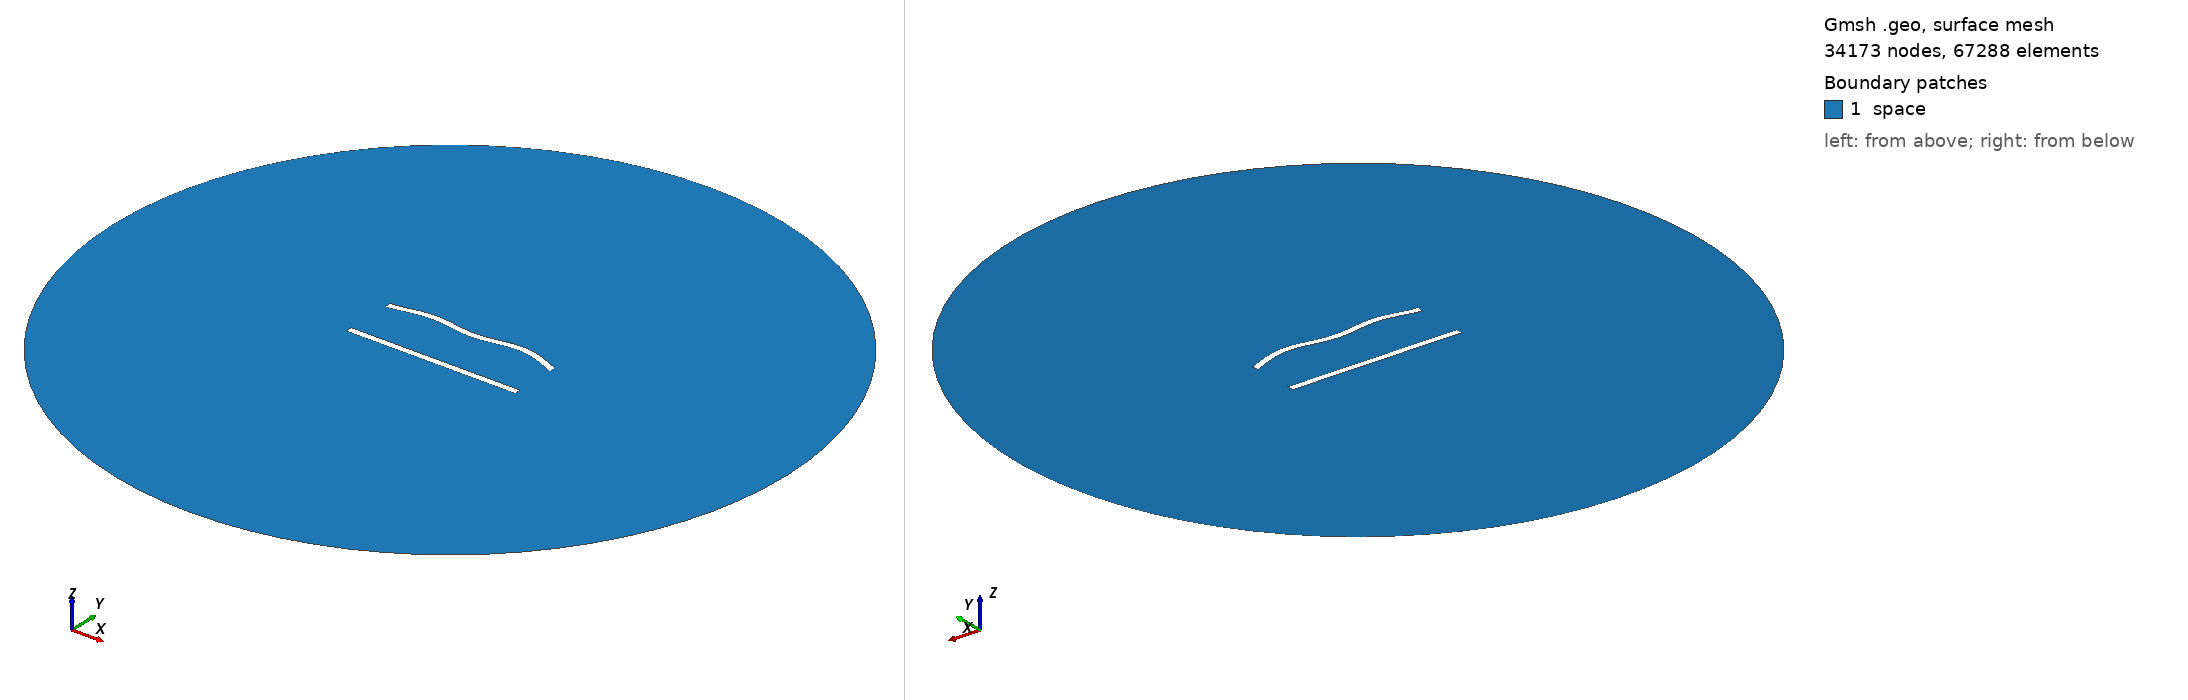

Gmsh geometry script, surface-meshed: 34173 nodes, 67288 surface elements. Boundary patches (legend numbers): 1 space. Left view from above one corner, right view from below the opposite corner. Legend entries are the model's physical surfaces. The drawing asked Gmsh for element sizes between 1% and 20% of the model's largest extent; the script's own settings can give other sizes.

=== 402.geo (drawn) ===
//---------------------------------------
// Geometry kernel
//---------------------------------------

SetFactory("OpenCASCADE");



//---------------------------------------
// Parameters of the geometry
//---------------------------------------

// Overetch of the upper plate
overetch = 0.0;

// Distance between the plates
distance = 30.0;

// Discretization over the x axis (for the deformation)
nx = 50; 

// Length of the plate
L = 100 - overetch; 

// Number of modes
n = 4; 

// 1st mode coefficient
coeff(1) = 1.5;
beta(1) = 0.596864 * 3.1415926535 / L;

// 2nd mode coefficient
coeff(2) = 1.5;
beta(2) = 1.49418 * 3.1415926535 / L;

// 3rd mode coefficient
coeff(3) = 0.0;
beta(3) = 2.50025 * 3.1415926535 / L;

// 4th mode coefficient
coeff(4) = 1.5;
beta(4) = 3.49999 * 3.1415926535 / L;



//---------------------------------------
// Upper plate (deformed rectangle)
//---------------------------------------

// Coordiantes of the upper plate
xmin = -50;
xmax = 50 - overetch;

// Height of the upper plate
yheight = 4 - 2 * overetch;

// Indexes of the points
UpperID[] = {};
LowerID[] = {};
LeftID[] = {};
RightID[] = {};

// Point index
p = 1;

// Horizontal edges
For i In {1:nx}
    x = xmin + (i-1)*(xmax - xmin)/(nx-1);

    y_bottom = distance / 2 + overetch;
    For j In {1:n}
        C = (Cosh(beta(j)*L) + Cos(beta(j)*L)) / (Sinh(beta(j)*L) + Sin(beta(j)*L));
        y_bottom  = y_bottom + coeff(j) * (Cosh(beta(j)*(x+50)) - Cos(beta(j)*(x+50)) - C * (Sinh(beta(j)*(x+50)) - Sin(beta(j)*(x+50))));
    EndFor

    y_top = y_bottom + yheight;

    Point(p) = {x, y_top, 0, 1.0};
    UpperID[i] = p;
    p = p + 1;

    Point(p) = {x, y_bottom, 0, 1.0};
    LowerID[i] = p;
    p = p + 1;
EndFor

// Create point lists
UpperPts[] = {}; LowerPts[] = {};
For i In {1:nx}
  UpperPts[] += {UpperID[i]};
  LowerPts[] += {LowerID[i]};
EndFor

// Build splines
Spline(1) = {UpperPts[]};
Spline(2) = {LowerPts[]};
Line(3) = {LowerPts[nx-1], UpperPts[nx-1]};
Line(4) = {LowerPts[0], UpperPts[0]};

// Build the plane surface
Curve Loop(1) = {2, 3, -1, -4};
Plane Surface(1) = {1};



//---------------------------------------
// Lower plate (rectangle)
//---------------------------------------

// Vertices
Point(1001) = {-50, -distance/2, 0, 1.0};
Point(1002) = { 50, -distance/2, 0, 1.0};
Point(1003) = { 50,  -distance/2 + 4, 0, 1.0};
Point(1004) = {-50,  -distance/2 + 4, 0, 1.0};

// Edges
Line(5) = {1001, 1002};
Line(6) = {1002, 1003};
Line(7) = {1003, 1004};
Line(8) = {1004, 1001};

// Plane surface
Line Loop(2) = {5, 6, 7, 8};
Plane Surface(2) = {2}; 



//---------------------------------------
// Outer (fictious) boundary
//---------------------------------------

// Points
Point(1005) = {0, 0, 0};       // Center
Point(1006) = {200, 0, 0};     // Start point
Point(1007) = {0, 200, 0};     // 90 degrees
Point(1008) = {-200, 0, 0};    // 180 degrees
Point(1009) = {0, -200, 0};    // 270 degrees

// Circle arcs (each needs start, center, end)
Circle(9) = {1006, 1005, 1007};
Circle(10) = {1007, 1005, 1008};
Circle(11) = {1008, 1005, 1009};
Circle(12) = {1009, 1005, 1006};

// Plane surface for the entire domain
Curve Loop(3) = {9, 10, 11, 12};
Surface(3) = {3};

// Subtract the plates from the whole domain to obtain the actual domain where we want to solve the equations
BooleanDifference{ Surface{3}; Delete; }{ Surface{1}; Surface{2}; Delete; }




//---------------------------------------
// Transfinite Lines/Curves
//---------------------------------------

// Set the number of points on the boundaries
r = 6;
d = 0.15;

// Plates
Transfinite Curve {1} = 50*r/4 Using Progression 1;
Transfinite Line {2} = 50*r Using Progression 1;
Transfinite Curve {3, 4} = 2*r Using Progression 1+d;
Transfinite Line {5} = 50*r/4 Using Progression 1;
Transfinite Line {7} = 50*r Using Progression 1;
Transfinite Line {6} = 2*r Using Progression 1-d;
Transfinite Line {8} = 2*r Using Progression 1+d;

// Outer boundary
Transfinite Line {9, 10, 11, 12} = 20 Using Progression 1;



//---------------------------------------
// Physical groups
//---------------------------------------                

// Physical curves (boundaries)
Physical Line("force_segment", 10) = {2};
Physical Line("upper_plate", 11) = {1, 3, 4};
Physical Line("lower_plate", 12) = {5, 6, 7, 8};
Physical Line("boundary", 20) = {9, 10, 11, 12};

// Physical Surfaces
Physical Surface("space", 30) = {3};



//---------------------------------------
// 6. Generate the Mesh
//---------------------------------------

// 2D mesh generation
Mesh 2;
